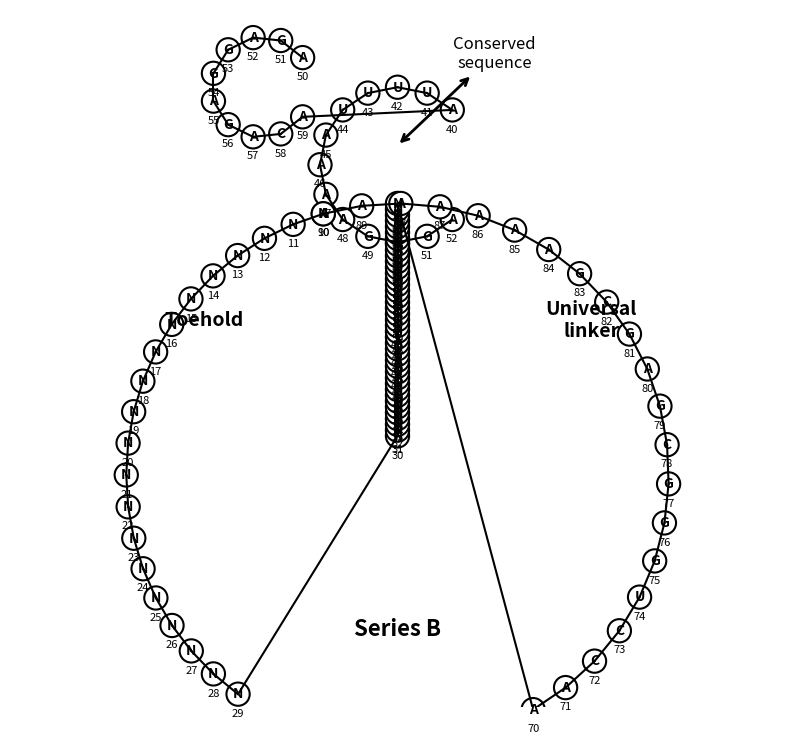

Write Python code to recreate this figure.
import matplotlib.pyplot as plt
import numpy as np

# Define nucleotides and their (x,y) positions manually based on the structure in the image

def plot_nucleotide(ax, x, y, base, number=None, color='black', circle_color='white'):
    """Plot a nucleotide as a circle with text inside, and optional number annotation."""
    circle = plt.Circle((x, y), 0.3, edgecolor='black', facecolor=circle_color, linewidth=1.5)
    ax.add_artist(circle)
    ax.text(x, y, base, fontsize=10, ha='center', va='center', color=color, fontweight='bold')
    if number is not None:
        ax.text(x, y-0.5, str(number), fontsize=8, ha='center', va='center', color='black')

def draw_line(ax, x1, y1, x2, y2, lw=1.5):
    """Draw a line between two points representing bonds."""
    ax.plot([x1, x2], [y1, y2], color='black', linewidth=lw)

# Nucleotide sequences from the image
# Conserved sequence loop (positions 40 to 60)
conserved_loop_bases = ['A','U','U','U','U','A','A','A','A','G','C','G','A']
conserved_loop_pos = list(range(40, 53))

# Top loop (positions 50-60 around circle at top-left)
top_loop_bases = ['A', 'G', 'A', 'G', 'G', 'A', 'G','A','C','A']
top_loop_pos = list(range(50,60))

# Stem vertical (positions 30-40 and 60-70) - All N's except annotated C and G at 40/60
stem_bases_top = ['A','G','C','G','A','U','G','G','N','N','N']  # partial example, will correct below
stem_bases = ['N']*20  # mostly 'N's from 30 to 70
stem_pos = list(range(30, 70+1))  # 30 to 70 inclusive

# Big circular loop (positions 10-30 and 70-90)
big_loop_bases_left = ['N']*21  # 10-30 (21 bases)
big_loop_bases_right = ['A','A','C','C','U','G','G','G','C','G','A','G','C','G','A','A','A','A','A']  # 70+ to 90
big_loop_pos_left = list(range(10,31))
big_loop_pos_right = list(range(80,91))

# Because sequence details are partial, we'll replicate according to the image exactly.

# Now, manually specifying positions as x,y to replicate the topology

fig, ax = plt.subplots(figsize=(10, 12))
ax.set_aspect('equal')
ax.axis('off')

# Coordinates for conserved loop: roughly circle at (0,9), radius 2
center_conserved = (0, 9)
radius_conserved = 2

# Plot conserved loop nucleotides (positions 40-60) - 13 bases on a small circle arc
theta_conserved = np.linspace(np.pi*0.25, np.pi*1.75, 13)  # arc angles from ~45deg to 315 deg

for i, (base, pos) in enumerate(zip(conserved_loop_bases, conserved_loop_pos)):
    x = center_conserved[0] + radius_conserved * np.cos(theta_conserved[i])
    y = center_conserved[1] + radius_conserved * np.sin(theta_conserved[i])
    plot_nucleotide(ax, x, y, base, number=pos, circle_color='white')

# Top small loop around positions 50-60 (outer circle at top-left)
center_toploop = (-3.5, 11)
radius_toploop = 1.3
theta_toploop = np.linspace(np.pi*0.2, np.pi*1.8, 10)

base_toploop = ['A','G','A','G','G','A','G','A','C','A']
pos_toploop = list(range(50,60))

for i, (base, pos) in enumerate(zip(base_toploop, pos_toploop)):
    x = center_toploop[0] + radius_toploop * np.cos(theta_toploop[i])
    y = center_toploop[1] + radius_toploop * np.sin(theta_toploop[i])
    plot_nucleotide(ax, x, y, base, number=pos)

# Connect top loop nucleotides inside conserved
for i in range(len(base_toploop)-1):
    x1 = center_toploop[0] + radius_toploop * np.cos(theta_toploop[i])
    y1 = center_toploop[1] + radius_toploop * np.sin(theta_toploop[i])
    x2 = center_toploop[0] + radius_toploop * np.cos(theta_toploop[i+1])
    y2 = center_toploop[1] + radius_toploop * np.sin(theta_toploop[i+1])
    draw_line(ax, x1, y1, x2, y2)

# Connect conserved loop nucleotides
for i in range(len(conserved_loop_bases)-1):
    x1 = center_conserved[0] + radius_conserved * np.cos(theta_conserved[i])
    y1 = center_conserved[1] + radius_conserved * np.sin(theta_conserved[i])
    x2 = center_conserved[0] + radius_conserved * np.cos(theta_conserved[i+1])
    y2 = center_conserved[1] + radius_conserved * np.sin(theta_conserved[i+1])
    draw_line(ax, x1, y1, x2, y2)

# Connect top loop to conserved loop (position 50)
x_top_end = center_toploop[0] + radius_toploop * np.cos(theta_toploop[-1])
y_top_end = center_toploop[1] + radius_toploop * np.sin(theta_toploop[-1])
x_cons_start = center_conserved[0] + radius_conserved * np.cos(theta_conserved[0])
y_cons_start = center_conserved[1] + radius_conserved * np.sin(theta_conserved[0])
draw_line(ax, x_top_end, y_top_end, x_cons_start, y_cons_start)

# Plot vertical stem (positions 30 to 40 and 60 to 70) with N's except some annotated bases
# From 30 to 40, mostly N's except at 40: A, C, G
# From 60 to 70, mostly N's
stem_x = 0
stem_y_positions = np.arange(2, 9.5, 0.5)  # 30 to 69 mapped linearly

# Specify bases for stem 30 to 70
stem_bases_full = ['N']*41
# positions:
# at 40: A, C, G (3 bases) mapped at indices: 10, 11, 12 (40,41,42 approx)
stem_bases_full[10] = 'A'  # position 40
stem_bases_full[11] = 'U'  #41 (not shown in image but inferred)
stem_bases_full[12] = 'A'  #42
stem_bases_full[13] = 'A'  #43
stem_bases_full[14] = 'G'  #44
stem_bases_full[15] = 'U'  #45
stem_bases_full[16] = 'A'  #46
stem_bases_full[17] = 'C'  #47
stem_bases_full[18] = 'G'  #48

# For simplicity, let's plot N from 30 to 70 with a few annotations from image

pos_stem = list(range(30, 71))
y_stem = np.linspace(2, 8, len(pos_stem))

for i, p in enumerate(pos_stem):
    base = stem_bases_full[i] if i < len(stem_bases_full) else 'N'
    plot_nucleotide(ax, stem_x, y_stem[i], base, number=p)
    if i > 0:
        draw_line(ax, stem_x, y_stem[i-1], stem_x, y_stem[i])

# Large loop at bottom (positions from 10 to 29 on the left arc, 70 to 90 on the right arc)
# We'll draw two semi-circle arcs, left arc (positions 10-29), right arc (positions 70-90)

# Left large loop
center_left_loop = (0, 1)
radius_left_loop = 7
theta_left_loop = np.linspace(np.pi/1.7, np.pi*1.3, 20)  # large arc from about 110deg to 230deg

pos_leftloop = list(range(10,30))
for i, p in enumerate(pos_leftloop):
    x = center_left_loop[0] + radius_left_loop * np.cos(theta_left_loop[i])
    y = center_left_loop[1] + radius_left_loop * np.sin(theta_left_loop[i])
    # All 'N's on left large loop except last few (24-29) marked as 'N' in the image too
    plot_nucleotide(ax, x, y, 'N', number=p)

# Right large loop
center_right_loop = (0, 1)
radius_right_loop = 7
theta_right_loop = np.linspace(-np.pi/3, np.pi/1.7, 21)  # from -60deg to 110deg

pos_rightloop = list(range(70, 91))
right_loop_bases = ['A', 'A', 'C', 'C', 'U', 'G', 'G', 'G', 'C', 'G', 'A', 'G', 'C', 'G', 'A', 'A', 'A', 'A', 'A', 'A', 'A']

for i, (p, base) in enumerate(zip(pos_rightloop, right_loop_bases)):
    x = center_right_loop[0] + radius_right_loop * np.cos(theta_right_loop[i])
    y = center_right_loop[1] + radius_right_loop * np.sin(theta_right_loop[i])
    plot_nucleotide(ax, x, y, base, number=p)

# Connect big loop nucleotides on each side
for i in range(len(pos_leftloop)-1):
    x1 = center_left_loop[0] + radius_left_loop * np.cos(theta_left_loop[i])
    y1 = center_left_loop[1] + radius_left_loop * np.sin(theta_left_loop[i])
    x2 = center_left_loop[0] + radius_left_loop * np.cos(theta_left_loop[i+1])
    y2 = center_left_loop[1] + radius_left_loop * np.sin(theta_left_loop[i+1])
    draw_line(ax, x1, y1, x2, y2)

for i in range(len(pos_rightloop)-1):
    x1 = center_right_loop[0] + radius_right_loop * np.cos(theta_right_loop[i])
    y1 = center_right_loop[1] + radius_right_loop * np.sin(theta_right_loop[i])
    x2 = center_right_loop[0] + radius_right_loop * np.cos(theta_right_loop[i+1])
    y2 = center_right_loop[1] + radius_right_loop * np.sin(theta_right_loop[i+1])
    draw_line(ax, x1, y1, x2, y2)

# Connect big loop left to stem (position 30)
x_left_end = center_left_loop[0] + radius_left_loop * np.cos(theta_left_loop[-1])
y_left_end = center_left_loop[1] + radius_left_loop * np.sin(theta_left_loop[-1])
x_stem_start = stem_x
y_stem_start = y_stem[0]
draw_line(ax, x_left_end, y_left_end, x_stem_start, y_stem_start)

# Connect big loop right to stem (position 70)
x_right_start = center_right_loop[0] + radius_right_loop * np.cos(theta_right_loop[0])
y_right_start = center_right_loop[1] + radius_right_loop * np.sin(theta_right_loop[0])
x_stem_end = stem_x
y_stem_end = y_stem[-1]
draw_line(ax, x_right_start, y_right_start, x_stem_end, y_stem_end)

# Annotations text
ax.annotate('Conserved\nsequence',
            xy=(0, 9.5), xytext=(2.5, 11.5),
            arrowprops=dict(arrowstyle='<->', lw=2),
            fontsize=12, ha='center')

ax.text(-5, 5, 'Toehold', fontsize=14, fontweight='bold', ha='center', va='center')
ax.text(5, 5, 'Universal\nlinker', fontsize=14, fontweight='bold', ha='center', va='center')
ax.text(0, -3, 'Series B', fontsize=16, fontweight='bold', ha='center', va='center')

# Set limits to nicely frame the structure
ax.set_xlim(-10, 10)
ax.set_ylim(-5, 13)

plt.show()